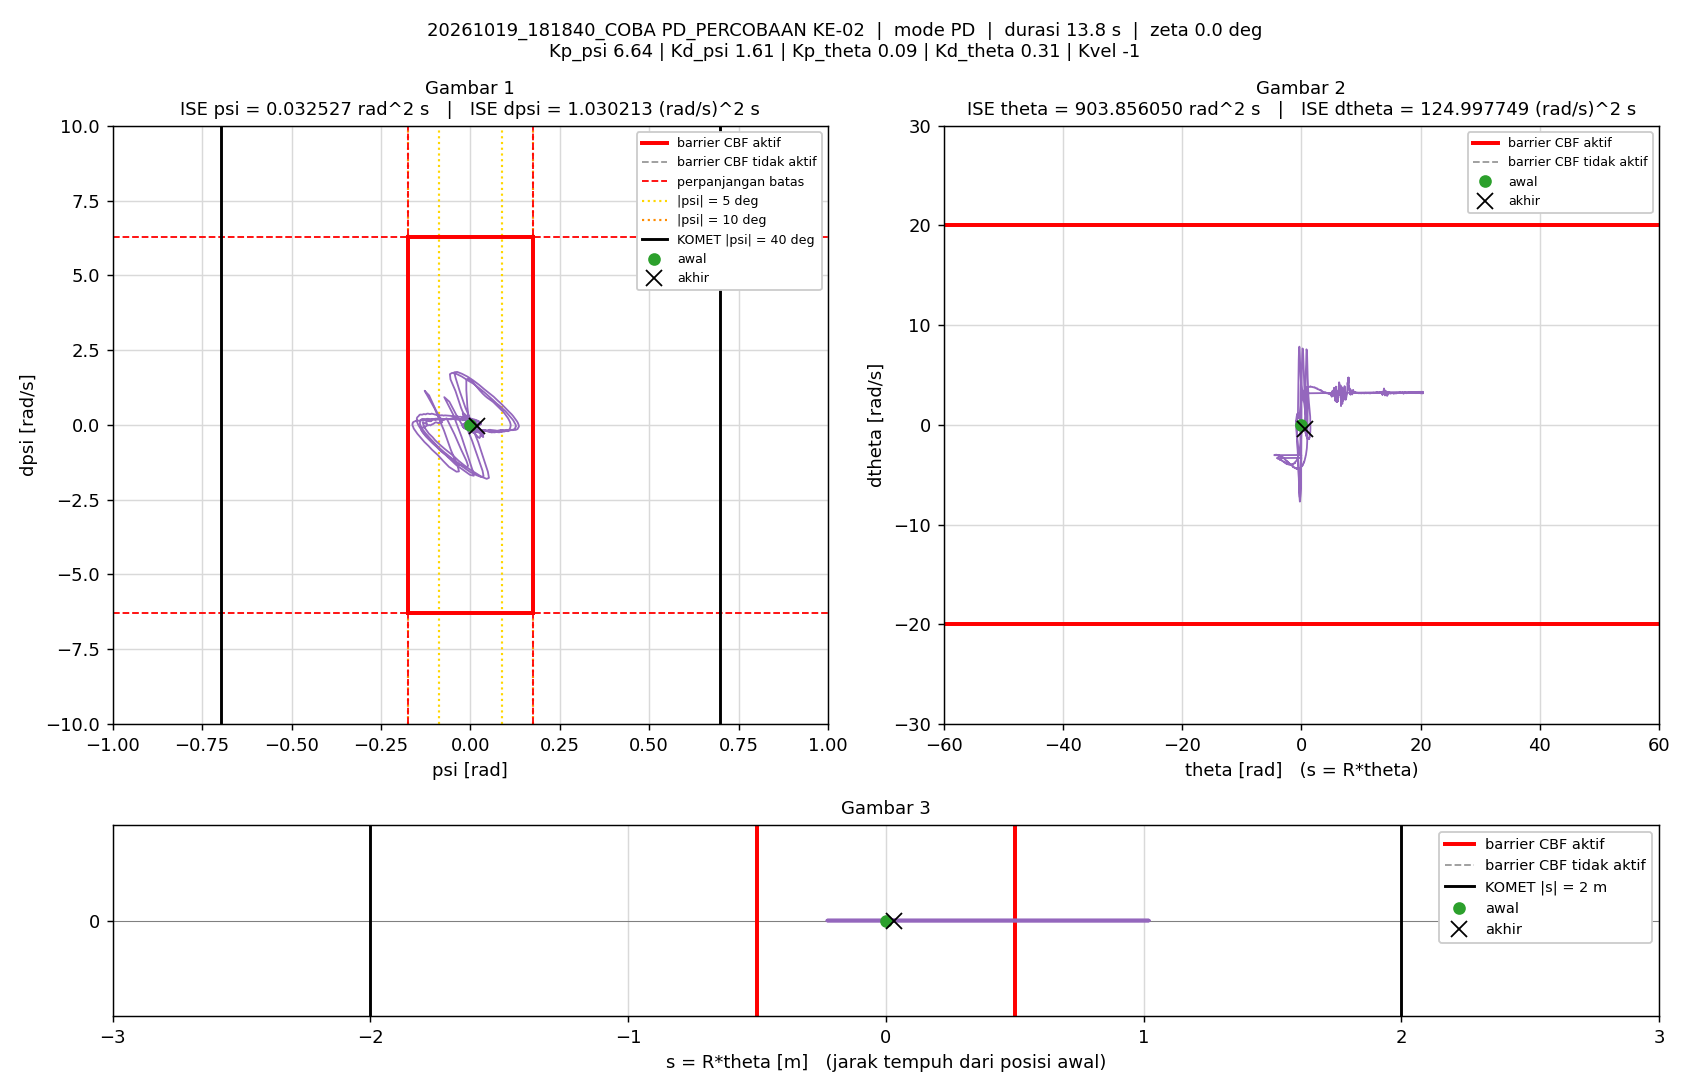

Source data for this figure (header and first rows):
t_s, theta_rad, dtheta_rad_s, psi_rad, dpsi_rad_s, error_theta, error_dtheta, error_psi, error_dpsi, u_PD_Nm, u_Nm, status_cbf, dorong_N, ISE_theta, ISE_dtheta, ISE_psi, ISE_dpsi, Kp_psi, Kd_psi, Kp_theta, Kd_theta, Kvel, Alpha_1, Alpha_2
0.005, 0, 0, -1.5560297e-07, 0, 0, 0, 1.5560297e-07, 0, -1.0332037e-06, -1.0332037e-06, -, 0, 0, 0, 1.2106142e-16, 0, 6.64, 1.61, 0.09, 0.31, -1, 35.13, 49.04
0.01, 2.4214375e-05, 0.007446, -1.7893101e-05, -0.003546, -2.4214375e-05, -0.007446, 1.7893101e-05, 0.003546, -0.003517, -0.003517, -, 0, 2.9316798e-12, 2.7718503e-07, 1.6009363e-12, 6.2869128e-08, 6.64, 1.61, 0.09, 0.31, -1, 35.13, 49.04
0.015, 7.7364726e-05, 0.01336, -4.0318154e-05, -0.004575, -7.7364726e-05, -0.01336, 4.0318154e-05, 0.004575, -0.003486, -0.003486, -, 0, 3.2858184e-11, 1.1692198e-06, 9.7287039e-12, 1.6751987e-07, 6.64, 1.61, 0.09, 0.31, -1, 35.13, 49.04
0.02, 0.000144, 0.0144, -6.4226037e-05, -0.003881, -0.000144, -0.0144, 6.4226037e-05, 0.003881, -0.002198, -0.002198, -, 0, 1.3653887e-10, 2.2056987e-06, 3.0353623e-11, 2.4281607e-07, 6.64, 1.61, 0.09, 0.31, -1, 35.13, 49.04
0.025, 0.0002248, 0.01652, -7.6984024e-05, -0.002507, -0.0002248, -0.01652, 7.6984024e-05, 0.002507, 0.0005946, 0.0005946, -, 0, 3.8914657e-10, 3.5707571e-06, 5.9986323e-11, 2.7424705e-07, 6.64, 1.61, 0.09, 0.31, -1, 35.13, 49.04
0.03, 0.0003125, 0.01986, -9.5073181e-05, -0.002777, -0.0003125, -0.01986, 9.5073181e-05, 0.002777, 0.001081, 0.001081, -, 0, 8.775601e-10, 5.542233e-06, 1.0518087e-10, 3.1280684e-07, 6.64, 1.61, 0.09, 0.31, -1, 35.13, 49.04
0.035, 0.0004315, 0.02682, -0.0001175, -0.00525, -0.0004315, -0.02682, 0.0001175, 0.00525, -0.0008787, -0.0008787, -, 0, 1.8084236e-09, 9.1400648e-06, 1.7424927e-10, 4.5062943e-07, 6.64, 1.61, 0.09, 0.31, -1, 35.13, 49.04
0.04, 0.0005949, 0.0357, -0.0001464, -0.007052, -0.0005949, -0.0357, 0.0001464, 0.007052, -0.001205, -0.001205, -, 0, 3.5778587e-09, 1.5512627e-05, 2.8144343e-10, 6.9927106e-07, 6.64, 1.61, 0.09, 0.31, -1, 35.13, 49.04
0.045, 0.0007768, 0.03919, -0.0001993, -0.01061, -0.0007768, -0.03919, 0.0001993, 0.01061, -0.006195, -0.006195, -, 0, 6.5951959e-09, 2.3190408e-05, 4.7995456e-10, 1.2626152e-06, 6.64, 1.61, 0.09, 0.31, -1, 35.13, 49.04
0.05, 0.001017, 0.05074, -0.0002282, -0.005785, -0.001017, -0.05074, 0.0002282, 0.005785, 0.004991, 0.004991, -, 0, 1.1766316e-08, 3.606169e-05, 7.402169e-10, 1.4299655e-06, 6.64, 1.61, 0.09, 0.31, -1, 35.13, 49.04
0.055, 0.001249, 0.04832, -0.0002697, -0.005279, -0.001249, -0.04832, 0.0002697, 0.005279, 0.004804, 0.004804, -, 0, 1.9568572e-08, 4.7737537e-05, 1.1037738e-09, 1.5692828e-06, 6.64, 1.61, 0.09, 0.31, -1, 35.13, 49.04
0.06, 0.001546, 0.06189, -0.0003, -0.01154, -0.001546, -0.06189, 0.0003, 0.01154, -0.001249, -0.001249, -, 0, 3.1522183e-08, 6.6891869e-05, 1.5537504e-09, 2.2354286e-06, 6.64, 1.61, 0.09, 0.31, -1, 35.13, 49.04
0.065, 0.00191, 0.0739, -0.000363, -0.01944, -0.00191, -0.0739, 0.000363, 0.01944, -0.01062, -0.01062, -, 0, 4.975991e-08, 9.4199559e-05, 2.2126951e-09, 4.124594e-06, 6.64, 1.61, 0.09, 0.31, -1, 35.13, 49.04
0.07, 0.002299, 0.08161, -0.0004649, -0.02005, -0.002299, -0.08161, 0.0004649, 0.02005, -0.009868, -0.009868, -, 0, 7.6195888e-08, 0.0001275, 3.2935734e-09, 6.1355396e-06, 6.64, 1.61, 0.09, 0.31, -1, 35.13, 49.04
0.075, 0.002651, 0.07325, -0.0005891, -0.01669, -0.002651, -0.07325, 0.0005891, 0.01669, -0.007837, -0.007837, -, 0, 1.1133676e-07, 0.0001543, 5.0285293e-09, 7.5285801e-06, 6.64, 1.61, 0.09, 0.31, -1, 35.13, 49.04
0.08, 0.002965, 0.0659, -0.0006861, -0.01131, -0.002965, -0.0659, 0.0006861, 0.01131, -0.002077, -0.002077, -, 0, 1.5530605e-07, 0.000176, 7.3820458e-09, 8.1686815e-06, 6.64, 1.61, 0.09, 0.31, -1, 35.13, 49.04
0.085, 0.003237, 0.05877, -0.0007756, -0.01024, -0.003237, -0.05877, 0.0007756, 0.01024, -0.003128, -0.003128, -, 0, 2.077047e-07, 0.0001933, 1.0389566e-08, 8.6931492e-06, 6.64, 1.61, 0.09, 0.31, -1, 35.13, 49.04
0.09, 0.003563, 0.0668, -0.0008058, -0.005988, -0.003563, -0.0668, 0.0008058, 0.005988, 0.006038, 0.006038, -, 0, 2.7118899e-07, 0.0002156, 1.3635771e-08, 8.872405e-06, 6.64, 1.61, 0.09, 0.31, -1, 35.13, 49.04
0.095, 0.003885, 0.06673, -0.0008543, -0.008158, -0.003885, -0.06673, 0.0008543, 0.008158, 0.002229, 0.002229, -, 0, 3.4664767e-07, 0.0002379, 1.7284837e-08, 9.2052098e-06, 6.64, 1.61, 0.09, 0.31, -1, 35.13, 49.04
0.1, 0.004308, 0.08221, -0.0008684, -0.01363, -0.004308, -0.08221, 0.0008684, 0.01363, -0.001843, -0.001843, -, 0, 4.3943414e-07, 0.0002717, 2.1055349e-08, 1.0134498e-05, 6.64, 1.61, 0.09, 0.31, -1, 35.13, 49.04
0.105, 0.004773, 0.09332, -0.000924, -0.01641, -0.004773, -0.09332, 0.000924, 0.01641, -0.003201, -0.003201, -, 0, 5.5334326e-07, 0.0003152, 2.5323814e-08, 1.1481305e-05, 6.64, 1.61, 0.09, 0.31, -1, 35.13, 49.04
0.11, 0.005255, 0.09761, -0.00101, -0.01851, -0.005255, -0.09761, 0.00101, 0.01851, -0.005772, -0.005772, -, 0, 6.9139338e-07, 0.0003629, 3.0424375e-08, 1.3194001e-05, 6.64, 1.61, 0.09, 0.31, -1, 35.13, 49.04
0.115, 0.005751, 0.1016, -0.001107, -0.01893, -0.005751, -0.1016, 0.001107, 0.01893, -0.00583, -0.00583, -, 0, 8.5678483e-07, 0.0004144, 3.6546925e-08, 1.4986226e-05, 6.64, 1.61, 0.09, 0.31, -1, 35.13, 49.04
0.12, 0.00624, 0.1024, -0.00122, -0.01801, -0.00624, -0.1024, 0.00122, 0.01801, -0.004787, -0.004787, -, 0, 1.0514872e-06, 0.0004669, 4.3984731e-08, 1.6608088e-05, 6.64, 1.61, 0.09, 0.31, -1, 35.13, 49.04
0.125, 0.006723, 0.1011, -0.00134, -0.01984, -0.006723, -0.1011, 0.00134, 0.01984, -0.008898, -0.008898, -, 0, 1.2774737e-06, 0.000518, 5.2968546e-08, 1.8577056e-05, 6.64, 1.61, 0.09, 0.31, -1, 35.13, 49.04
0.13, 0.007228, 0.1046, -0.00145, -0.01969, -0.007228, -0.1046, 0.00145, 0.01969, -0.008238, -0.008238, -, 0, 1.5387038e-06, 0.0005727, 6.3478438e-08, 2.0515527e-05, 6.64, 1.61, 0.09, 0.31, -1, 35.13, 49.04
0.135, 0.007715, 0.1069, -0.001572, -0.01332, -0.007715, -0.1069, 0.001572, 0.01332, 0.001956, 0.001956, -, 0, 1.8362896e-06, 0.0006299, 7.5837889e-08, 2.140198e-05, 6.64, 1.61, 0.09, 0.31, -1, 35.13, 49.04
0.14, 0.008209, 0.1057, -0.001673, -0.01246, -0.008209, -0.1057, 0.001673, 0.01246, 0.002338, 0.002338, -, 0, 2.1732055e-06, 0.0006857, 8.982949e-08, 2.2178005e-05, 6.64, 1.61, 0.09, 0.31, -1, 35.13, 49.04
0.145, 0.008833, 0.1178, -0.001697, -0.01941, -0.008833, -0.1178, 0.001697, 0.01941, -0.005193, -0.005193, -, 0, 2.5632875e-06, 0.0007552, 1.0422225e-07, 2.4061995e-05, 6.64, 1.61, 0.09, 0.31, -1, 35.13, 49.04
0.15, 0.009535, 0.1326, -0.001742, -0.02538, -0.009535, -0.1326, 0.001742, 0.02538, -0.01049, -0.01049, -, 0, 3.0178914e-06, 0.000843, 1.193951e-07, 2.7283864e-05, 6.64, 1.61, 0.09, 0.31, -1, 35.13, 49.04
0.155, 0.01023, 0.1425, -0.001855, -0.02197, -0.01023, -0.1425, 0.001855, 0.02197, -0.002577, -0.002577, -, 0, 3.5412935e-06, 0.0009446, 1.3659752e-07, 2.9696311e-05, 6.64, 1.61, 0.09, 0.31, -1, 35.13, 49.04
0.16, 0.01083, 0.1278, -0.002034, -0.01554, -0.01083, -0.1278, 0.002034, 0.01554, 0.002056, 0.002056, -, 0, 4.1276124e-06, 0.001026, 1.5728059e-07, 3.0903849e-05, 6.64, 1.61, 0.09, 0.31, -1, 35.13, 49.04
0.165, 0.01139, 0.1116, -0.002143, -0.0154, -0.01139, -0.1116, 0.002143, 0.0154, -0.003392, -0.003392, -, 0, 4.7759201e-06, 0.001088, 1.8024418e-07, 3.2089007e-05, 6.64, 1.61, 0.09, 0.31, -1, 35.13, 49.04
0.17, 0.01196, 0.1074, -0.00219, -0.0134, -0.01196, -0.1074, 0.00219, 0.0134, -0.001762, -0.001762, -, 0, 5.4905949e-06, 0.001146, 2.0423558e-07, 3.2987229e-05, 6.64, 1.61, 0.09, 0.31, -1, 35.13, 49.04
0.175, 0.01239, 0.09259, -0.002312, -0.01177, -0.01239, -0.09259, 0.002312, 0.01177, -0.004476, -0.004476, -, 0, 6.2580054e-06, 0.001189, 2.3095241e-07, 3.3679507e-05, 6.64, 1.61, 0.09, 0.31, -1, 35.13, 49.04
0.18, 0.01281, 0.08423, -0.002376, -0.007618, -0.01281, -0.08423, 0.002376, 0.007618, -0.0007786, -0.0007786, -, 0, 7.0782793e-06, 0.001224, 2.5917887e-07, 3.3969709e-05, 6.64, 1.61, 0.09, 0.31, -1, 35.13, 49.04
0.185, 0.01313, 0.06887, -0.002459, -0.005606, -0.01313, -0.06887, 0.002459, 0.005606, -0.00282, -0.00282, -, 0, 7.9406179e-06, 0.001248, 2.8940177e-07, 3.4126838e-05, 6.64, 1.61, 0.09, 0.31, -1, 35.13, 49.04
0.19, 0.01343, 0.06095, -0.002501, -0.004026, -0.01343, -0.06095, 0.002501, 0.004026, -0.00298, -0.00298, -, 0, 8.8430426e-06, 0.001267, 3.2066442e-07, 3.4207863e-05, 6.64, 1.61, 0.09, 0.31, -1, 35.13, 49.04
0.195, 0.01369, 0.05209, -0.002529, 0.0002651, -0.01369, -0.05209, 0.002529, -0.0002651, 0.001017, 0.001017, -, 0, 9.7803275e-06, 0.00128, 3.5263279e-07, 3.4208214e-05, 6.64, 1.61, 0.09, 0.31, -1, 35.13, 49.04
0.2, 0.01388, 0.04043, -0.002558, 0.001854, -0.01388, -0.04043, 0.002558, -0.001854, -0.0002164, -0.0002164, -, 0, 1.074378e-05, 0.001288, 3.8535031e-07, 3.422541e-05, 6.64, 1.61, 0.09, 0.31, -1, 35.13, 49.04
0.205, 0.01411, 0.04005, -0.002511, 0.006285, -0.01411, -0.04005, 0.002511, -0.006285, 0.007129, 0.007129, -, 0, 1.1738771e-05, 0.001297, 4.1687998e-07, 3.4422939e-05, 6.64, 1.61, 0.09, 0.31, -1, 35.13, 49.04
0.21, 0.01425, 0.02928, -0.00252, 0.002648, -0.01425, -0.02928, 0.00252, -0.002648, -0.002111, -0.002111, -, 0, 1.2753389e-05, 0.001301, 4.4863287e-07, 3.4458007e-05, 6.64, 1.61, 0.09, 0.31, -1, 35.13, 49.04
0.215, 0.01449, 0.03506, -0.00243, 0.0006493, -0.01449, -0.03506, 0.00243, -0.0006493, -0.002914, -0.002914, -, 0, 1.380347e-05, 0.001307, 4.7814873e-07, 3.4460115e-05, 6.64, 1.61, 0.09, 0.31, -1, 35.13, 49.04
0.22, 0.01458, 0.02498, -0.002478, 0.001077, -0.01458, -0.02498, 0.002478, -0.001077, -0.005668, -0.005668, -, 0, 1.4866871e-05, 0.00131, 5.088626e-07, 3.4465918e-05, 6.64, 1.61, 0.09, 0.31, -1, 35.13, 49.04
0.225, 0.01465, 0.01605, -0.0025, 0.004115, -0.01465, -0.01605, 0.0025, -0.004115, -0.003683, -0.003683, -, 0, 1.5939257e-05, 0.001311, 5.401245e-07, 3.4550594e-05, 6.64, 1.61, 0.09, 0.31, -1, 35.13, 49.04
0.23, 0.01459, 0.001899, -0.002562, 0.007345, -0.01459, -0.001899, 0.002562, -0.007345, -0.003281, -0.003281, -, 0, 1.7003821e-05, 0.001311, 5.7293127e-07, 3.4820341e-05, 6.64, 1.61, 0.09, 0.31, -1, 35.13, 49.04
0.235, 0.01455, -0.006738, -0.002535, 0.01212, -0.01455, 0.006738, 0.002535, -0.01212, 0.001902, 0.001902, -, 0, 1.8062422e-05, 0.001312, 6.0506193e-07, 3.5554799e-05, 6.64, 1.61, 0.09, 0.31, -1, 35.13, 49.04
0.24, 0.01442, -0.01907, -0.002535, 0.01246, -0.01442, 0.01907, 0.002535, -0.01246, -1.003, -1.003, -, 0, 1.9101876e-05, 0.001313, 6.3718826e-07, 3.6331148e-05, 6.64, 1.61, 0.09, 0.31, -1, 35.13, 49.04
0.245, 0.01437, -0.0199, -0.002421, 0.01411, -0.01437, 0.0199, 0.002421, -0.01411, -0.9995, -0.9995, -, 0, 2.0133957e-05, 0.001315, 6.6649395e-07, 3.7326481e-05, 6.64, 1.61, 0.09, 0.31, -1, 35.13, 49.04
0.25, 0.002332, -1.468, -0.008214, 0.5868, -0.002332, 1.468, 0.008214, -0.5868, -0.5647, -0.5647, -, 0, 2.0161141e-05, 0.01208, 1.0038277e-06, 0.001759, 6.64, 1.61, 0.09, 0.31, -1, 35.13, 49.04
0.255, -0.01695, -2.891, -0.01124, 1.162, 0.01695, 2.891, 0.01124, -1.162, -0.1005, -0.1005, -, 0, 2.1598294e-05, 0.05387, 1.6357562e-06, 0.008507, 6.64, 1.61, 0.09, 0.31, -1, 35.13, 49.04
0.26, -0.04045, -3.669, -0.01123, 1.494, 0.04045, 3.669, 0.01123, -1.494, 0.194, 0.194, -, 0, 2.9779244e-05, 0.1212, 2.2664994e-06, 0.01967, 6.64, 1.61, 0.09, 0.31, -1, 35.13, 49.04
0.265, -0.06094, -3.825, -0.005264, 1.553, 0.06094, 3.825, 0.005264, -1.553, 0.2802, 0.2802, -, 0, 4.8345931e-05, 0.1943, 2.4050428e-06, 0.03174, 6.64, 1.61, 0.09, 0.31, -1, 35.13, 49.04
0.27, -0.07638, -3.552, 0.005067, 1.45, 0.07638, 3.552, -0.005067, -1.45, 0.267, 0.267, -, 0, 7.7517684e-05, 0.2574, 2.5334112e-06, 0.04225, 6.64, 1.61, 0.09, 0.31, -1, 35.13, 49.04
0.275, -0.0887, -3.167, 0.01614, 1.298, 0.0887, 3.167, -0.01614, -1.298, 0.216, 0.216, -, 0, 0.0001169, 0.3076, 3.8365421e-06, 0.05068, 6.64, 1.61, 0.09, 0.31, -1, 35.13, 49.04
0.28, -0.09972, -2.798, 0.02592, 1.156, 0.09972, 2.798, -0.02592, -1.156, 0.1652, 0.1652, -, 0, 0.0001666, 0.3467, 7.1946334e-06, 0.05736, 6.64, 1.61, 0.09, 0.31, -1, 35.13, 49.04
0.285, -0.1099, -2.497, 0.03433, 1.045, 0.1099, 2.497, -0.03433, -1.045, 0.1363, 0.1363, -, 0, 0.0002269, 0.3779, 1.3085956e-05, 0.06282, 6.64, 1.61, 0.09, 0.31, -1, 35.13, 49.04
0.29, -0.1193, -2.27, 0.04169, 0.9612, 0.1193, 2.27, -0.04169, -0.9612, 0.1206, 0.1206, -, 0, 0.0002981, 0.4037, 2.1775077e-05, 0.06744, 6.64, 1.61, 0.09, 0.31, -1, 35.13, 49.04
0.295, -0.1283, -2.095, 0.04813, 0.8981, 0.1283, 2.095, -0.04813, -0.8981, 0.1161, 0.1161, -, 0, 0.0003803, 0.4256, 3.3356131e-05, 0.07147, 6.64, 1.61, 0.09, 0.31, -1, 35.13, 49.04
0.3, -0.137, -1.94, 0.05381, 0.8508, 0.137, 1.94, -0.05381, -0.8508, 0.1257, 0.1257, -, 0, 0.0004741, 0.4444, 4.783541e-05, 0.07509, 6.64, 1.61, 0.09, 0.31, -1, 35.13, 49.04
... 2,708 more rows
